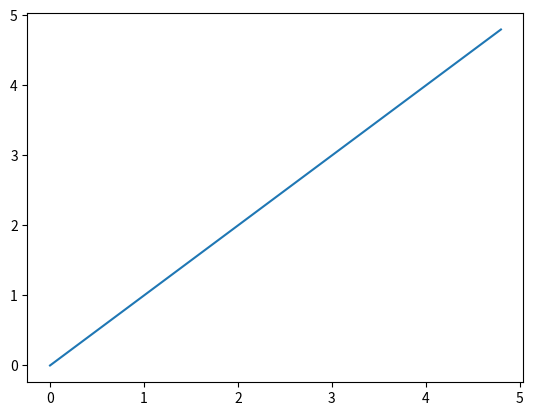

Write the Python code that produced this figure.
from math import *
from matplotlib.pyplot import plot,show
from numpy import *

T = 2*pi
N = 100
t = arange(0., 5., 0.2)

# red dashes, blue squares and green triangles
plot(t, t)
show()